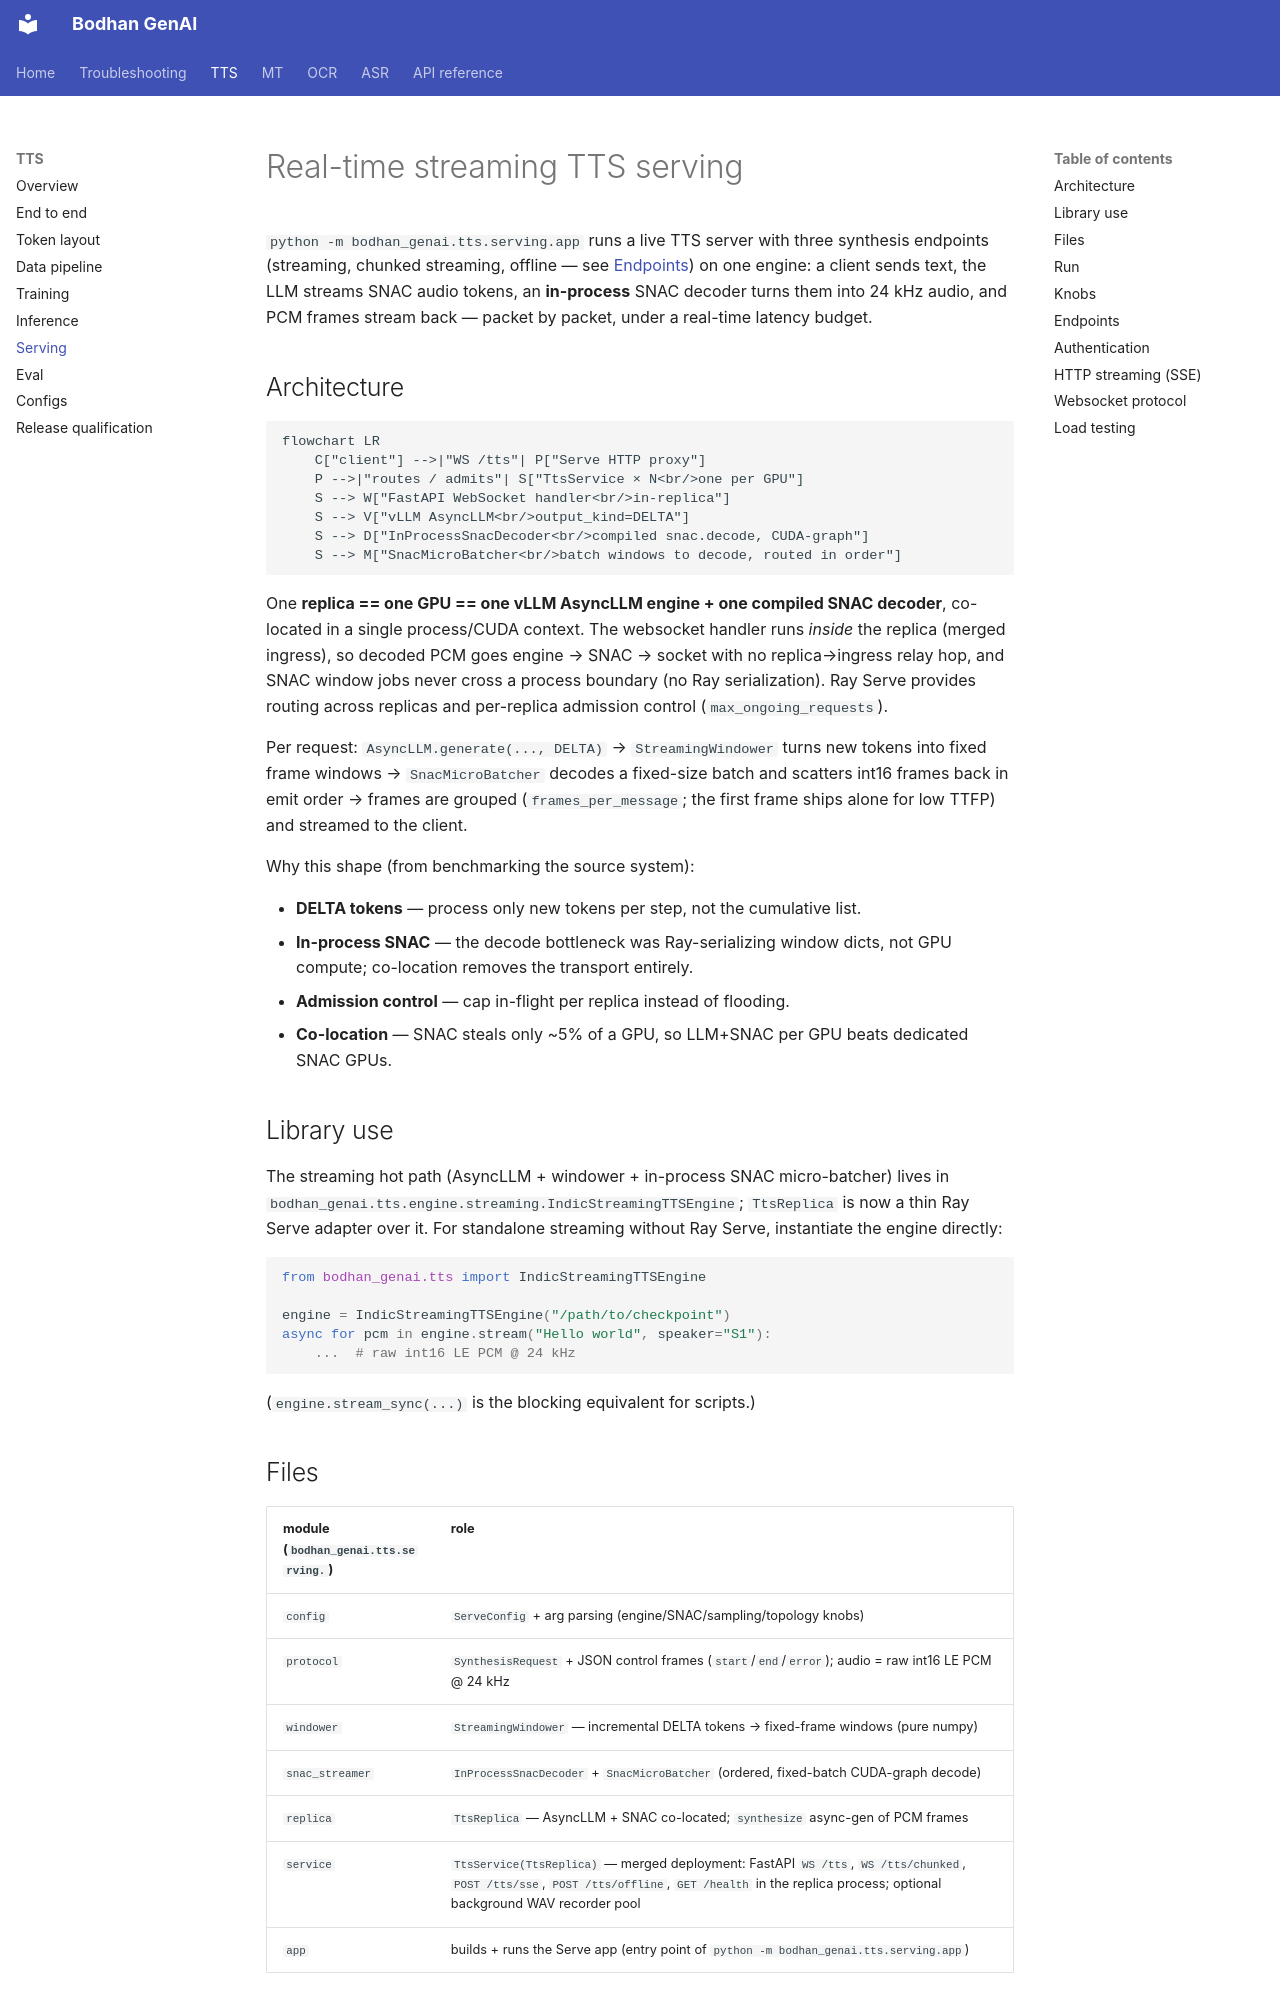

repository: Bodhan-AI/bodhan_genai · page: tts/serving/index.html · generator: mkdocs

# Real-time streaming TTS serving

`python -m bodhan_genai.tts.serving.app` runs a live TTS server with three synthesis endpoints
(streaming, chunked streaming, offline — see [Endpoints](#endpoints)) on one engine: a client
sends text, the LLM streams SNAC audio
tokens, an **in-process** SNAC decoder turns them into 24 kHz audio, and PCM frames stream back —
packet by packet, under a real-time latency budget.

## Architecture

```mermaid
flowchart LR
    C["client"] -->|"WS /tts"| P["Serve HTTP proxy"]
    P -->|"routes / admits"| S["TtsService × N<br/>one per GPU"]
    S --> W["FastAPI WebSocket handler<br/>in-replica"]
    S --> V["vLLM AsyncLLM<br/>output_kind=DELTA"]
    S --> D["InProcessSnacDecoder<br/>compiled snac.decode, CUDA-graph"]
    S --> M["SnacMicroBatcher<br/>batch windows to decode, routed in order"]
```

One **replica == one GPU == one vLLM AsyncLLM engine + one compiled SNAC decoder**, co-located in a
single process/CUDA context. The websocket handler runs *inside* the replica (merged ingress), so
decoded PCM goes engine → SNAC → socket with no replica→ingress relay hop, and SNAC window jobs
never cross a process boundary (no Ray serialization). Ray Serve provides routing across replicas
and per-replica admission control (`max_ongoing_requests`).

Per request: `AsyncLLM.generate(..., DELTA)` → `StreamingWindower` turns new tokens into fixed
frame windows → `SnacMicroBatcher` decodes a fixed-size batch and scatters int16 frames back in
emit order → frames are grouped (`frames_per_message`; the first frame ships alone for low TTFP)
and streamed to the client.

Why this shape (from benchmarking the source system):

- **DELTA tokens** — process only new tokens per step, not the cumulative list.
- **In-process SNAC** — the decode bottleneck was Ray-serializing window dicts, not GPU compute;
  co-location removes the transport entirely.
- **Admission control** — cap in-flight per replica instead of flooding.
- **Co-location** — SNAC steals only ~5% of a GPU, so LLM+SNAC per GPU beats dedicated SNAC GPUs.

## Library use

The streaming hot path (AsyncLLM + windower + in-process SNAC micro-batcher) lives in
`bodhan_genai.tts.engine.streaming.IndicStreamingTTSEngine`; `TtsReplica` is now a thin Ray Serve
adapter over it. For standalone streaming without Ray Serve, instantiate the engine directly:

```python
from bodhan_genai.tts import IndicStreamingTTSEngine

engine = IndicStreamingTTSEngine("/path/to/checkpoint")
async for pcm in engine.stream("Hello world", speaker="S1"):
    ...  # raw int16 LE PCM @ 24 kHz
```

(`engine.stream_sync(...)` is the blocking equivalent for scripts.)

## Files

| module (`bodhan_genai.tts.serving.`) | role |
|---|---|
| `config` | `ServeConfig` + arg parsing (engine/SNAC/sampling/topology knobs) |
| `protocol` | `SynthesisRequest` + JSON control frames (`start`/`end`/`error`); audio = raw int16 LE PCM @ 24 kHz |
| `windower` | `StreamingWindower` — incremental DELTA tokens → fixed-frame windows (pure numpy) |
| `snac_streamer` | `InProcessSnacDecoder` + `SnacMicroBatcher` (ordered, fixed-batch CUDA-graph decode) |
| `replica` | `TtsReplica` — AsyncLLM + SNAC co-located; `synthesize` async-gen of PCM frames |
| `service` | `TtsService(TtsReplica)` — merged deployment: FastAPI `WS /tts`, `WS /tts/chunked`, `POST /tts/sse`, `POST /tts/offline`, `GET /health` in the replica process; optional background WAV recorder pool |
| `app` | builds + runs the Serve app (entry point of `python -m bodhan_genai.tts.serving.app`) |
